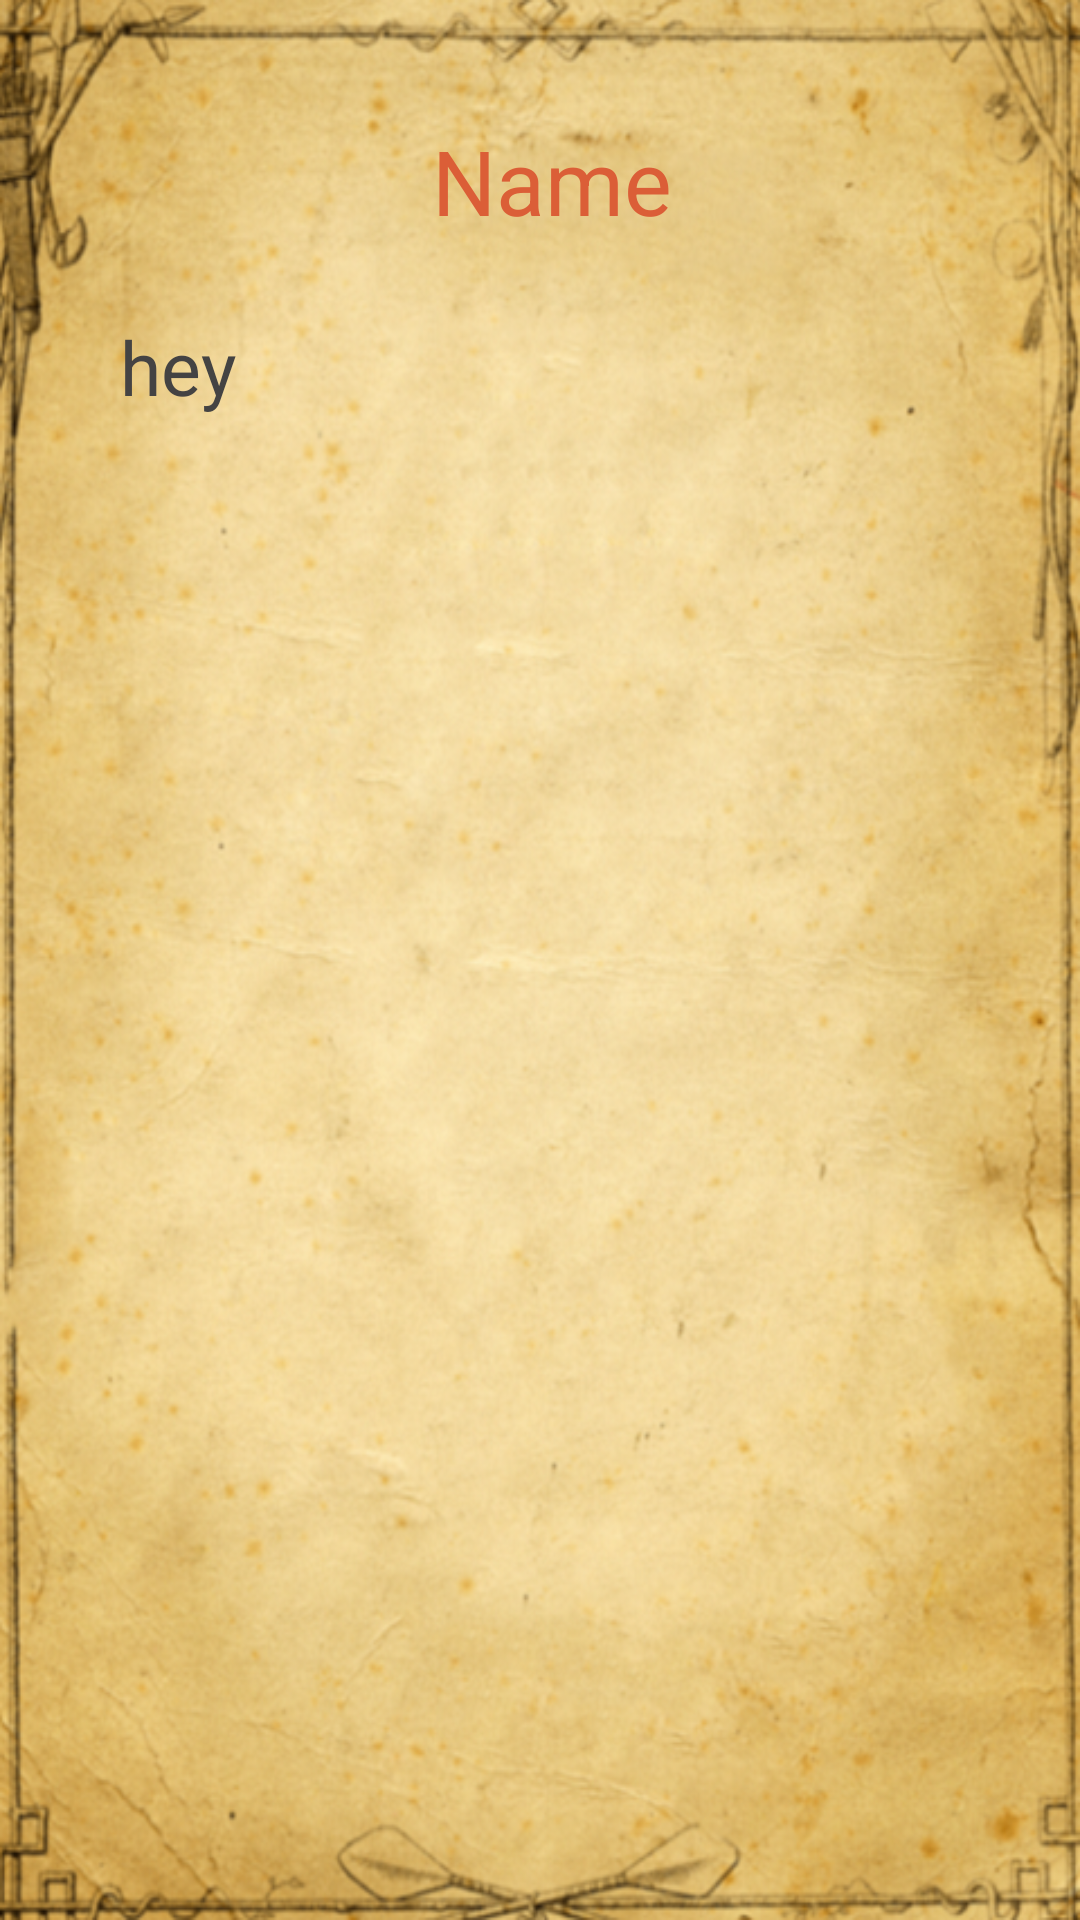

This screen was rendered from an Android layout file. Write that file and the resources it references.
<!-- AndroidManifest.xml: application theme AppTheme -->
<!-- res/layout/activity_read_tips.xml -->
<?xml version="1.0" encoding="utf-8"?>
<RelativeLayout xmlns:android="http://schemas.android.com/apk/res/android"
    xmlns:app="http://schemas.android.com/apk/res-auto"
    xmlns:tools="http://schemas.android.com/tools"
    android:layout_width="match_parent"
    android:layout_height="match_parent"
    tools:context=".ReadTips">

    <ImageView
        android:layout_width="match_parent"
        android:layout_height="match_parent"
        android:scaleType="center"
        android:background="@drawable/reader"
        android:padding="10dp"/>

    <ScrollView
        android:id="@+id/ScrollView"
        android:layout_width="match_parent"
        android:layout_height="wrap_content"
        android:layout_marginBottom="10dp"
        android:layout_marginLeft="5dp"
        android:layout_marginRight="2dp"
        android:paddingLeft="5dp"
        tools:ignore="DuplicateIds">

        <RelativeLayout
            android:layout_width="match_parent"
            android:layout_height="wrap_content"
            android:layout_margin="20dp"
            >

            <ScrollView
                android:id="@+id/ScrollView01"
                android:layout_width="fill_parent"
                android:layout_height="wrap_content">

                <LinearLayout
                    android:layout_width="match_parent"
                    android:layout_height="match_parent"
                    android:orientation="vertical">

                    <View
                        android:layout_width="match_parent"
                        android:layout_height="20dp"/>

                    <TextView
                        android:id="@+id/textViewHead"
                        android:layout_width="match_parent"
                        android:layout_height="wrap_content"
                        android:layout_marginBottom="15dp"
                        android:gravity="center"
                        android:includeFontPadding="true"
                        android:text="Name"
                        android:textColor="#DB5E37"
                        android:textSize="30dp" />
                    <TextView
                        android:id="@+id/textView"
                        android:layout_width="fill_parent"
                        android:layout_height="wrap_content"
                        android:layout_marginBottom="5dp"
                        android:text="hey"
                        android:padding="5dp"
                        android:includeFontPadding="true"
                        android:fontFamily="sans-serif"
                        android:textColor="#444343"
                        android:textSize="25dp"
                        android:layout_margin="5dp" />
                </LinearLayout>
            </ScrollView>

        </RelativeLayout>
    </ScrollView>
</RelativeLayout>
<!-- resources referenced by this layout -->
<resources>
  <!-- drawable reader: png bitmap (drawable, 658954 bytes) -->
  <style name="AppTheme" parent="Theme.AppCompat.Light.NoActionBar">
          
          <item name="colorPrimary">@color/colorPrimary</item>
          <item name="colorPrimaryDark">@color/colorPrimaryDark</item>
          <item name="colorAccent">@color/colorAccent</item>
      </style>
  <color name="colorPrimary">#008577</color>
  <color name="colorPrimaryDark">#029AE5</color>
  <color name="colorAccent">#85be64</color>
</resources>
